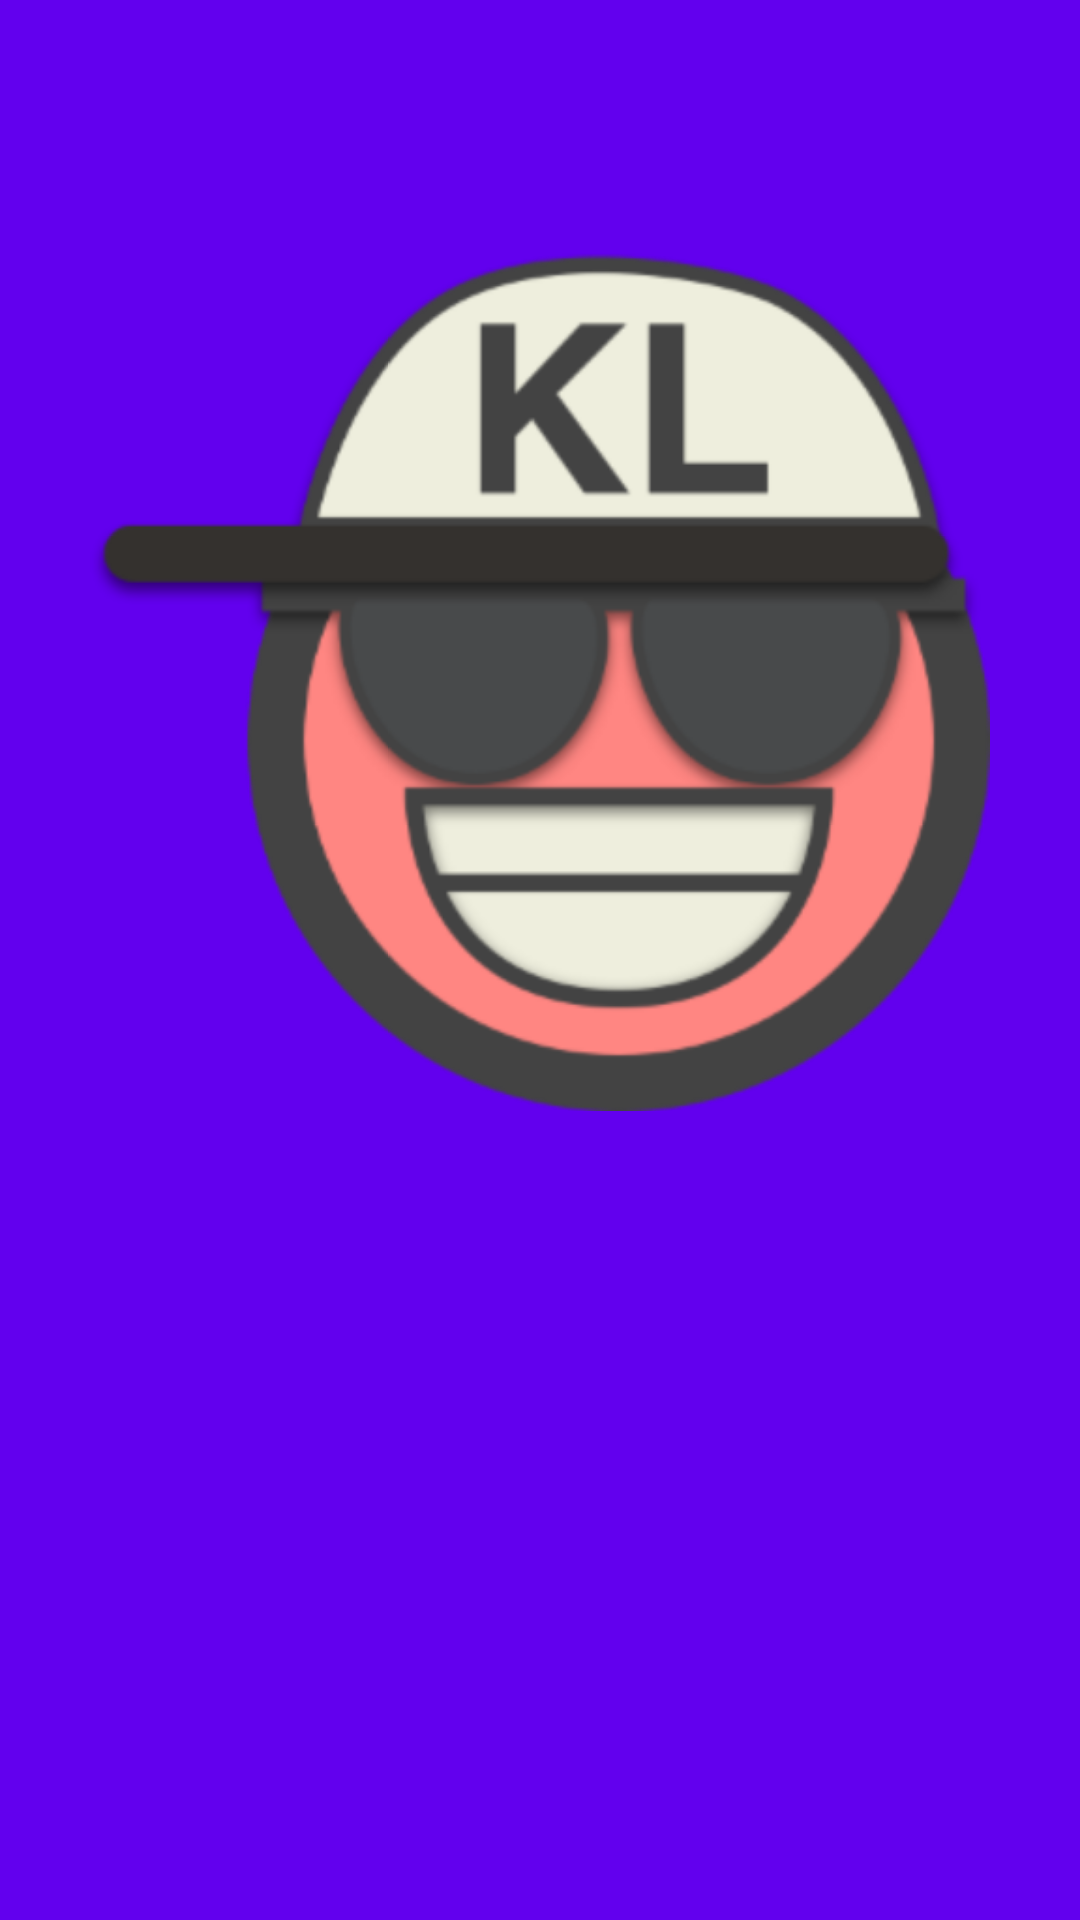

The Android layout XML behind this screen, and the referenced resources:
<!-- AndroidManifest.xml: activity theme AppTheme.NoActionBar -->
<!-- res/layout/activity_load.xml -->
<?xml version="1.0" encoding="utf-8"?>
<RelativeLayout xmlns:android="http://schemas.android.com/apk/res/android"
    xmlns:app="http://schemas.android.com/apk/res-auto"
    xmlns:tools="http://schemas.android.com/tools"
    android:layout_width="match_parent"
    android:layout_height="match_parent"
    android:background="@color/colorPrimary"
    tools:context=".LoadActivity">
    <LinearLayout
        android:layout_width="match_parent"
        android:layout_height="wrap_content"
        android:layout_centerVertical="true"
        android:orientation="vertical">

        <ImageView
            android:layout_width="300dp"
            android:layout_height="300dp"
            android:src="@drawable/logo"
            android:layout_gravity="center_horizontal"
            />
        <TextView
            android:layout_width="wrap_content"
            android:layout_height="wrap_content"
            android:layout_marginTop="32dp"
            android:textSize="36dp"
            android:gravity="center_horizontal"
            android:layout_gravity="center_horizontal"
            android:textStyle="bold"
            android:textColor="@color/colorThemeDarkGrey"
            android:text="Khandeh Land"/>
        <TextView
            android:layout_width="wrap_content"
            android:layout_height="wrap_content"
            android:layout_marginTop="12dp"
            android:textSize="20dp"
            android:textColor="@color/colorThemeDarkGrey"
            android:gravity="center_horizontal"
            android:layout_gravity="center_horizontal"
            android:text="Made by Amin Hajari"
            />
        <ProgressBar
            android:id="@+id/loading_progress_bar"
            android:layout_width="42dp"
            android:layout_height="42dp"
            android:layout_gravity="center_horizontal"
            android:layout_marginTop="24dp"/>

        
            
            
            
            
            
            
            
            
            
            
    </LinearLayout>

    <TextView
        android:id="@+id/version_textview"
        android:layout_width="wrap_content"
        android:layout_height="wrap_content"
        android:textSize="16dp"
        android:textColor="@color/colorThemeDarkGrey"
        android:layout_centerHorizontal="true"
        android:layout_alignParentBottom="true"
        android:layout_marginBottom="16dp"/>
</RelativeLayout>
<!-- resources referenced by this layout -->
<resources>
  <!-- drawable logo: png bitmap (drawable, 27916 bytes) -->
  <!-- not gathered from this repository: default colours our renderer supplied (Android Studio template values) -->
  <color name="colorPrimary">#FF6200EE</color>
</resources>
